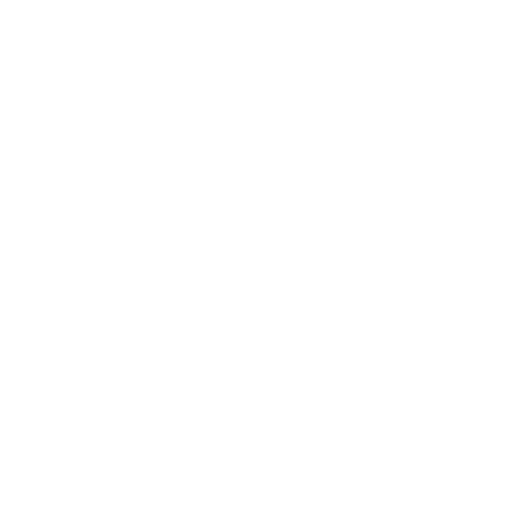
t = 0.00 s
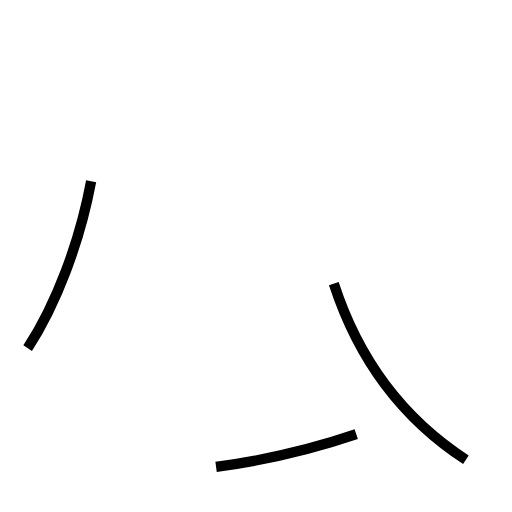
t = 1.61 s
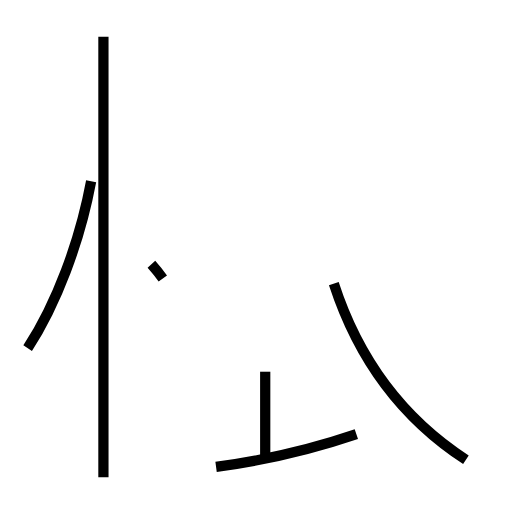
t = 3.20 s
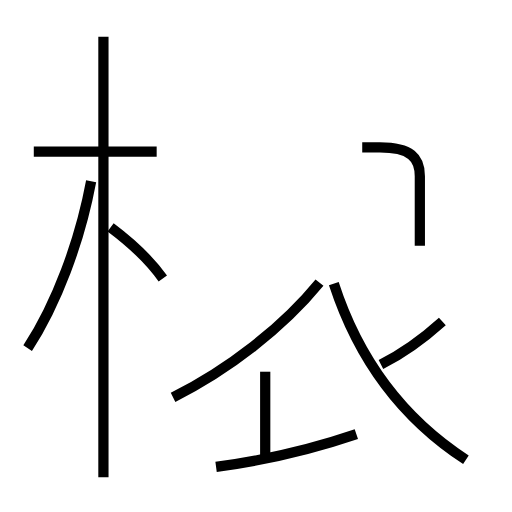
t = 4.91 s
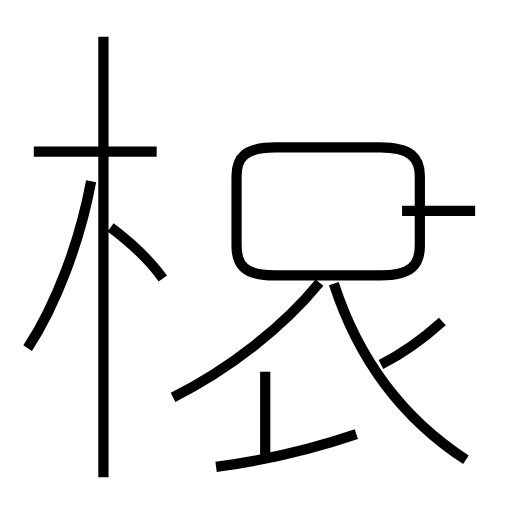
t = 6.39 s
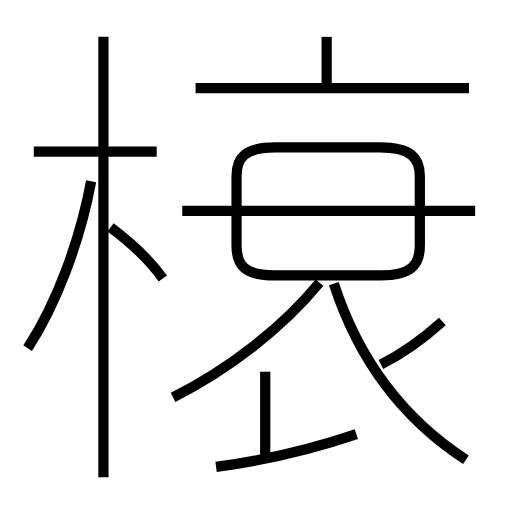
t = 7.98 s

The animated SVG that drew these frames (rendered in a browser with its animation timeline set to each time). Animation: 13 SMIL elements (animate=13); one cycle of 7.98 s.

<?xml version='1.0' encoding='utf-8'?>
<svg viewBox="0.0 -6.0 50.0 50.0" version="1.1" xmlns="http://www.w3.org/2000/svg"><rect x="-1000" y="-1000" width="2000" height="2000" stroke="white" fill="white" /><g style="fill:none;stroke:#000000;stroke-width:1"><path d="M 45.5 0.9 C 39.2 -3.2 35.0 -8.9 32.6 -16.3 " transform="translate(0.0 38.0)" stroke-dasharray="21.944618212349027" stroke-dashoffset="21.944618212349027"><animate attributeName="stroke-dashoffset" from="21.944618212349027" to="0" dur="0.6583385463704708s" begin="0s" fill="freeze" /></path><path d="M 2.7 -10.0 C 5.5 -14.3 7.8 -20.4 8.9 -26.3 " transform="translate(0.0 38.0)" stroke-dasharray="17.5418666739681" stroke-dashoffset="17.5418666739681"><animate attributeName="stroke-dashoffset" from="17.5418666739681" to="0" dur="0.5262560002190431s" begin="0.6583385463704708s" fill="freeze" /></path><path d="M 21.1 1.6 C 26.3 0.9 30.4 -0.1 34.8 -1.6 " transform="translate(0.0 38.0)" stroke-dasharray="14.092897901960345" stroke-dashoffset="14.092897901960345"><animate attributeName="stroke-dashoffset" from="14.092897901960345" to="0" dur="0.4227869370588103s" begin="1.1845945465895138s" fill="freeze" /></path><path d="M 10.1 2.6 L 10.1 -40.4 " transform="translate(0.0 38.0)" stroke-dasharray="43.0" stroke-dashoffset="43.0"><animate attributeName="stroke-dashoffset" from="43.0" to="0" dur="1.29s" begin="1.6073814836483242s" fill="freeze" /></path><path d="M 25.9 0.5 L 25.9 -7.7 " transform="translate(0.0 38.0)" stroke-dasharray="8.2" stroke-dashoffset="8.2"><animate attributeName="stroke-dashoffset" from="8.2" to="0" dur="0.24599999999999997s" begin="2.8973814836483243s" fill="freeze" /></path><path d="M 15.9 -16.8 C 14.7 -18.5 12.8 -20.3 10.8 -21.8 " transform="translate(0.0 38.0)" stroke-dasharray="7.1688381009702375" stroke-dashoffset="7.1688381009702375"><animate attributeName="stroke-dashoffset" from="7.1688381009702375" to="0" dur="0.21506514302910712s" begin="3.1433814836483243s" fill="freeze" /></path><path d="M 16.9 -5.2 C 22.3 -7.9 27.6 -12.0 31.2 -16.4 " transform="translate(0.0 38.0)" stroke-dasharray="18.28979936328192" stroke-dashoffset="18.28979936328192"><animate attributeName="stroke-dashoffset" from="18.28979936328192" to="0" dur="0.5486939808984576s" begin="3.3584466266774315s" fill="freeze" /></path><path d="M 15.3 -29.2 L 3.3 -29.2 " transform="translate(0.0 38.0)" stroke-dasharray="12.0" stroke-dashoffset="12.0"><animate attributeName="stroke-dashoffset" from="12.0" to="0" dur="0.36s" begin="3.907140607575889s" fill="freeze" /></path><path d="M 37.2 -8.4 C 39.2 -9.4 41.2 -10.8 43.2 -12.6 " transform="translate(0.0 38.0)" stroke-dasharray="7.345982103411492" stroke-dashoffset="7.345982103411492"><animate attributeName="stroke-dashoffset" from="7.345982103411492" to="0" dur="0.22037946310234474s" begin="4.2671406075758895s" fill="freeze" /></path><path d="M 41.0 -20.0 L 41.0 -26.8 C 41.0 -28.6 40.1 -29.6 37.1 -29.6 L 26.9 -29.6 C 23.9 -29.6 23.1 -28.6 23.1 -26.8 L 23.1 -20.0 C 23.1 -18.1 23.9 -17.1 26.8 -17.1 L 37.2 -17.1 C 40.1 -17.1 41.0 -18.1 41.0 -20.0 Z " transform="translate(0.0 38.0)" stroke-dasharray="56.18034583785486" stroke-dashoffset="56.18034583785486"><animate attributeName="stroke-dashoffset" from="56.18034583785486" to="0" dur="1.6854103751356457s" begin="4.487520070678234s" fill="freeze" /></path><path d="M 46.4 -23.4 L 17.8 -23.4 " transform="translate(0.0 38.0)" stroke-dasharray="28.599999999999998" stroke-dashoffset="28.599999999999998"><animate attributeName="stroke-dashoffset" from="28.599999999999998" to="0" dur="0.8579999999999999s" begin="6.172930445813879s" fill="freeze" /></path><path d="M 45.8 -35.4 L 19.1 -35.4 " transform="translate(0.0 38.0)" stroke-dasharray="26.699999999999996" stroke-dashoffset="26.699999999999996"><animate attributeName="stroke-dashoffset" from="26.699999999999996" to="0" dur="0.8009999999999998s" begin="7.030930445813879s" fill="freeze" /></path><path d="M 31.9 -35.5 L 31.9 -40.4" transform="translate(0.0 38.0)" stroke-dasharray="4.899999999999999" stroke-dashoffset="4.899999999999999"><animate attributeName="stroke-dashoffset" from="4.899999999999999" to="0" dur="0.14699999999999996s" begin="7.831930445813879s" fill="freeze" /></path></g></svg>
